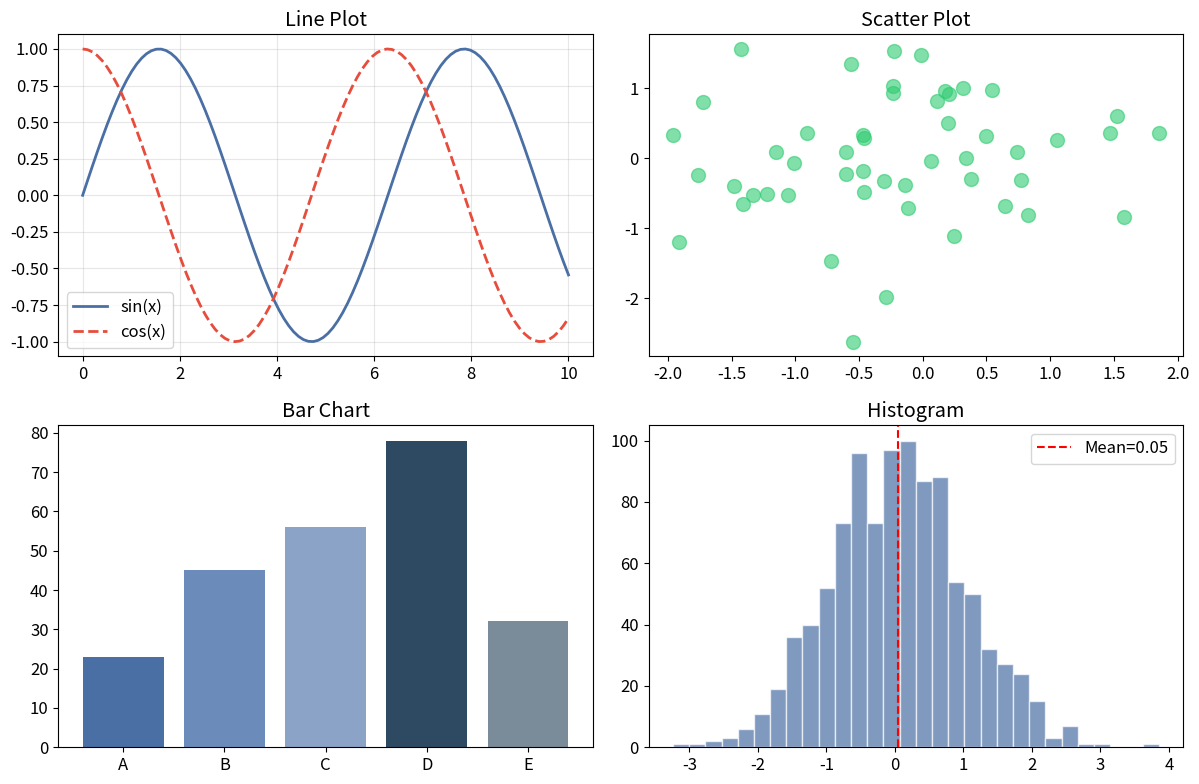

Reproduce this figure in Python.
# ---
# chapter: 8
# topic: 数据科学核心库 - Matplotlib 基础
# section: 8.3.1
# difficulty: 中
# tier: core
# deps: matplotlib, numpy
# run: python 10_matplotlib_basics.py
# expected_runtime: <5s
# expected_output: 4 宫格图表（线/散点/柱状/直方图）渲染并保存
# ---
# See: ../tutorial/08_Python数据科学核心库.md (Section 8.3.1 Matplotlib 基础)
# Interview hooks:
#   1. fig, axes = plt.subplots(2, 2) 中 axes 的索引顺序是什么？
#   2. tight_layout 与 subplots_adjust 的区别？
#   3. axvline 与 axhline 在标注统计量时的常用场景？

import matplotlib
matplotlib.use("Agg")  # 非交互式后端，方便无显示器环境运行
import matplotlib.pyplot as plt
import numpy as np

# 设置全局字号
plt.rcParams['font.size'] = 12

# ========== 基本绘图 ==========
x = np.linspace(0, 10, 100)
y1 = np.sin(x)
y2 = np.cos(x)

fig, axes = plt.subplots(2, 2, figsize=(12, 8))

# 线图
axes[0, 0].plot(x, y1, label='sin(x)', color='#4A6FA5', linewidth=2)
axes[0, 0].plot(x, y2, label='cos(x)', color='#e74c3c', linewidth=2, linestyle='--')
axes[0, 0].set_title('Line Plot')
axes[0, 0].legend()
axes[0, 0].grid(True, alpha=0.3)

# 散点图
np.random.seed(42)
axes[0, 1].scatter(np.random.randn(50), np.random.randn(50),
                   c='#2ecc71', alpha=0.6, s=100)
axes[0, 1].set_title('Scatter Plot')

# 柱状图
categories = ['A', 'B', 'C', 'D', 'E']
values = [23, 45, 56, 78, 32]
axes[1, 0].bar(categories, values, color=['#4A6FA5', '#6B8CBB', '#8BA3C7', '#2E4A62', '#7A8B99'])
axes[1, 0].set_title('Bar Chart')

# 直方图
data = np.random.normal(0, 1, 1000)
axes[1, 1].hist(data, bins=30, color='#4A6FA5', edgecolor='white', alpha=0.7)
axes[1, 1].set_title('Histogram')
axes[1, 1].axvline(data.mean(), color='red', linestyle='--', label=f'Mean={data.mean():.2f}')
axes[1, 1].legend()

plt.tight_layout()
plt.savefig('matplotlib_basics.png', dpi=150, bbox_inches='tight')
plt.close(fig)

if __name__ == "__main__":
    print("OK")
